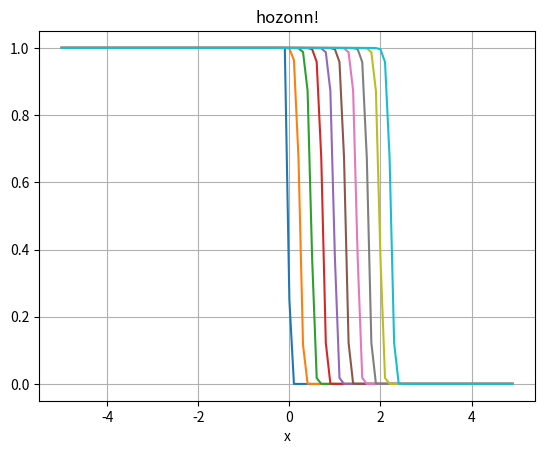

The script that saved this image:
#burgers方程式
import numpy as np
import matplotlib.pyplot as plt

c = 1
dt = 0.05
dx = 0.1
dtdx=dt/dx


jmax = 100
nmax = 100
display_interval=10  #この数の整数倍のみ表示

x = np.linspace(0-dx*jmax/2,dx*(jmax-1)-dx*jmax/2,jmax)



def initialize(): #初期化
    q = np.zeros(jmax)
    for i in range(jmax//2):
        q[i]=1
    return q

def MC(q,j):
    fr=0.5*q[j+1]**2
    fl=0.5*q[j]**2
    return 0.5*(fr+fl-np.sign(q[j]+q[j+1])*(fr-fl))
    



def cumpute(q):#計算
    cnt=0
    while(cnt<nmax):
        qcopy = q.copy()
        for i in range(1,jmax-1):
            q[i]-=dtdx*(MC(qcopy,i)-MC(qcopy,i-1))
        if (cnt%display_interval==0):
            plt.plot(x,q)
        cnt+=1
    plt.title("hozonn!")
    plt.xlabel("x")
    plt.grid(True)
    plt.show()
q=initialize()
cumpute(q)
